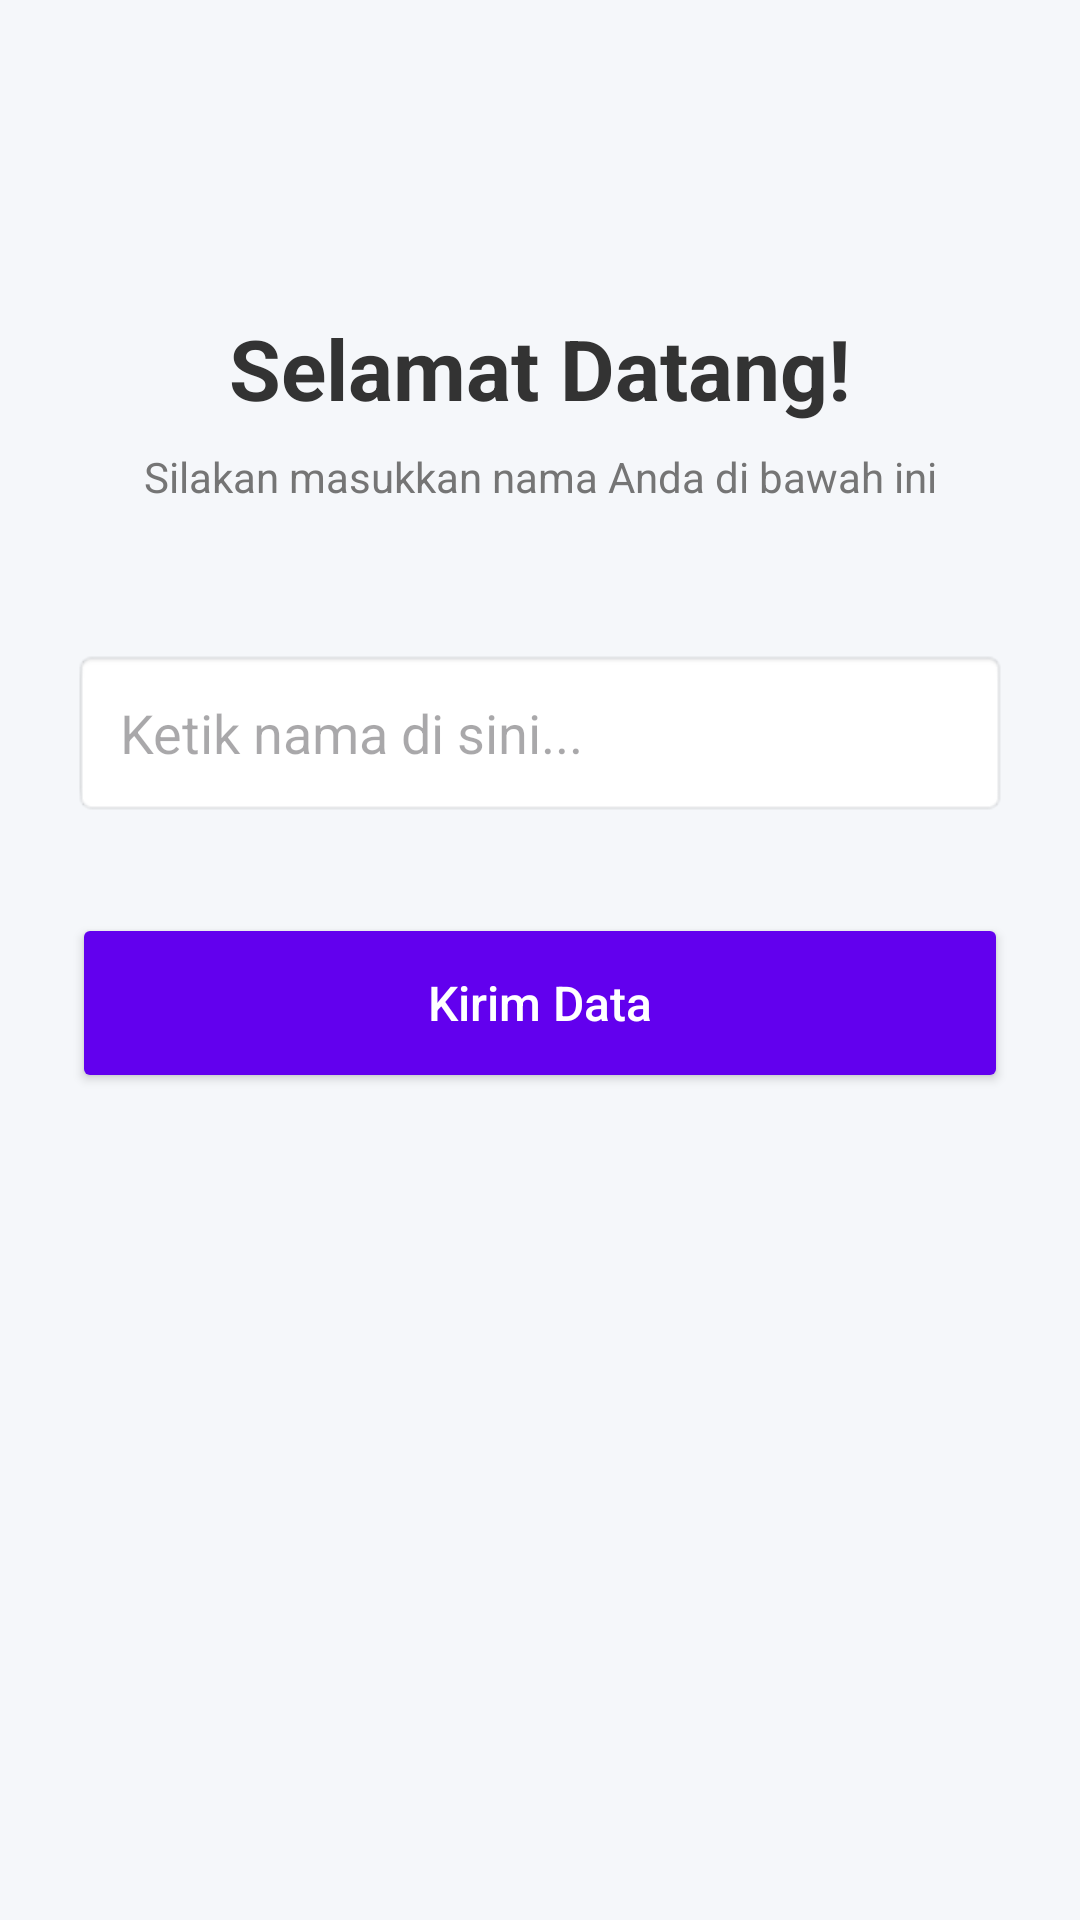

Here is an Android app screen rendered from its layout file. Give the layout XML and the strings, colors and styles it references.
<!-- AndroidManifest.xml: application theme Theme.AntoKeberApps -->
<!-- res/layout/activity_second.xml -->
<?xml version="1.0" encoding="utf-8"?>
<androidx.constraintlayout.widget.ConstraintLayout xmlns:android="http://schemas.android.com/apk/res/android"
    xmlns:app="http://schemas.android.com/apk/res-auto"
    xmlns:tools="http://schemas.android.com/tools"
    android:id="@+id/main"
    android:layout_width="match_parent"
    android:layout_height="match_parent"
    android:padding="24dp"
    android:background="#F5F7FA"
    tools:context=".pertemuan_2.SecondActivity">

    <TextView
        android:id="@+id/textNama"
        android:layout_width="wrap_content"
        android:layout_height="wrap_content"
        android:layout_marginTop="80dp"
        android:text="Selamat Datang!"
        android:textColor="#333333"
        android:textSize="28sp"
        android:textStyle="bold"
        app:layout_constraintEnd_toEndOf="parent"
        app:layout_constraintStart_toStartOf="parent"
        app:layout_constraintTop_toTopOf="parent" />

    <TextView
        android:id="@+id/subText"
        android:layout_width="wrap_content"
        android:layout_height="wrap_content"
        android:layout_marginTop="8dp"
        android:text="Silakan masukkan nama Anda di bawah ini"
        android:textColor="#757575"
        android:textSize="14sp"
        app:layout_constraintEnd_toEndOf="parent"
        app:layout_constraintStart_toStartOf="parent"
        app:layout_constraintTop_toBottomOf="@id/textNama" />

    <EditText
        android:id="@+id/inputNama"
        android:layout_width="0dp"
        android:layout_height="56dp"
        android:layout_marginTop="48dp"
        android:background="@android:drawable/editbox_background_normal"
        android:ems="10"
        android:hint="Ketik nama di sini..."
        android:inputType="textPersonName"
        android:paddingHorizontal="16dp"
        android:textColor="#212121"
        app:layout_constraintEnd_toEndOf="parent"
        app:layout_constraintStart_toStartOf="parent"
        app:layout_constraintTop_toBottomOf="@+id/subText" />

    <Button
        android:id="@+id/btnSubmit"
        android:layout_width="0dp"
        android:layout_height="60dp"
        android:layout_marginTop="32dp"
        android:backgroundTint="#6200EE"
        android:text="Kirim Data"
        android:textColor="#FFFFFF"
        android:textSize="16sp"
        android:textAllCaps="false"
        app:cornerRadius="12dp"
        app:layout_constraintEnd_toEndOf="@+id/inputNama"
        app:layout_constraintStart_toStartOf="@+id/inputNama"
        app:layout_constraintTop_toBottomOf="@+id/inputNama" />

</androidx.constraintlayout.widget.ConstraintLayout>
<!-- resources referenced by this layout -->
<resources>
  <style name="Theme.AntoKeberApps" parent="Base.Theme.AntoKeberApps" />
  <style name="Base.Theme.AntoKeberApps" parent="Theme.Material3.DayNight.NoActionBar">
          <item name="colorPrimary">@color/bank_primary</item>
          <item name="colorSecondary">@color/bank_accent</item>
  
          <item name="android:colorBackground">@color/bank_soft</item>
  
          <item name="android:textColorPrimary">@color/bank_primary</item>
  
          <item name="android:statusBarColor">@color/bank_primary</item>
      </style>
  <color name="bank_primary">#0A2A5E</color>
  <color name="bank_accent">#246BFD</color>
  <color name="bank_soft">#F5F7FA</color>
</resources>
